Run: headless pygame with SDL's dummy video driver; simulated clock (each Clock.tick advances the game by its frame time, no real sleeping); random seed 0; keys injected as events and as key.get_pressed() state; no mouse input.
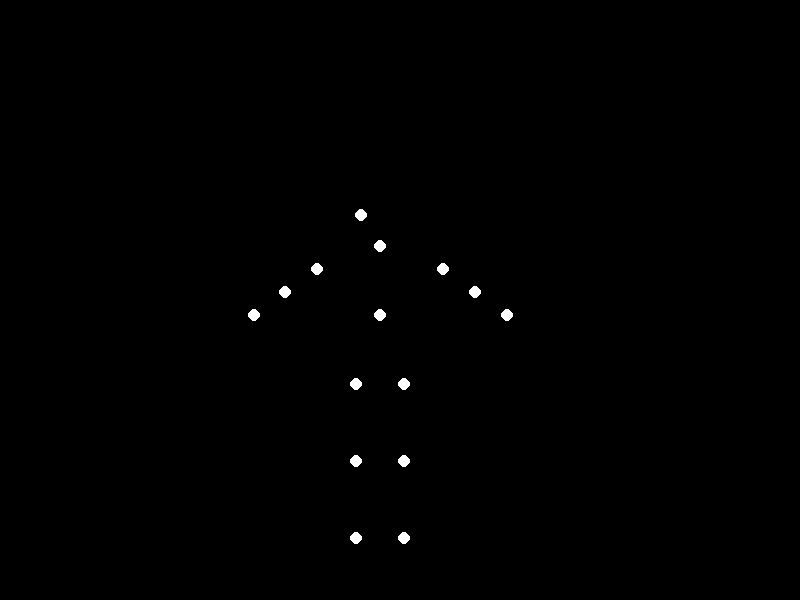
Frame 1 of 4 · flips 1–60 · no input
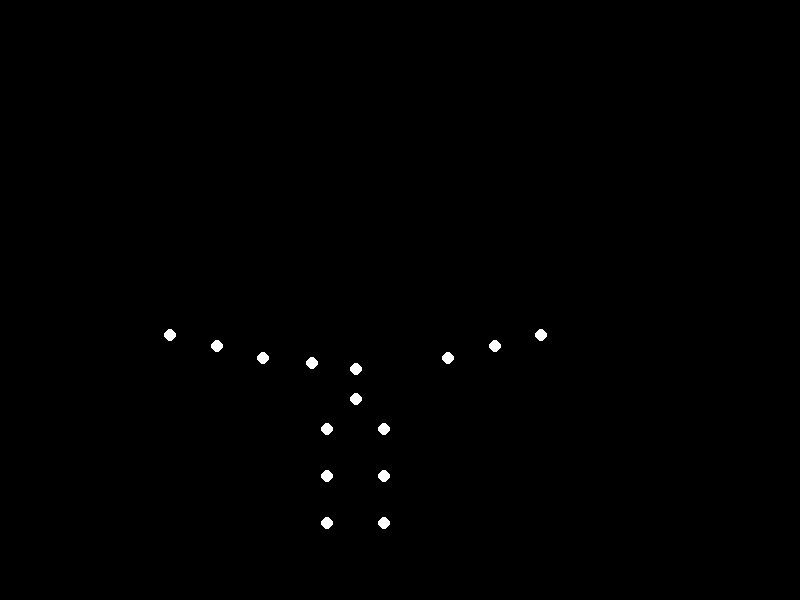
Frame 2 of 4 · flips 61–180 · tapped SPACE, RETURN · held RIGHT (→), D
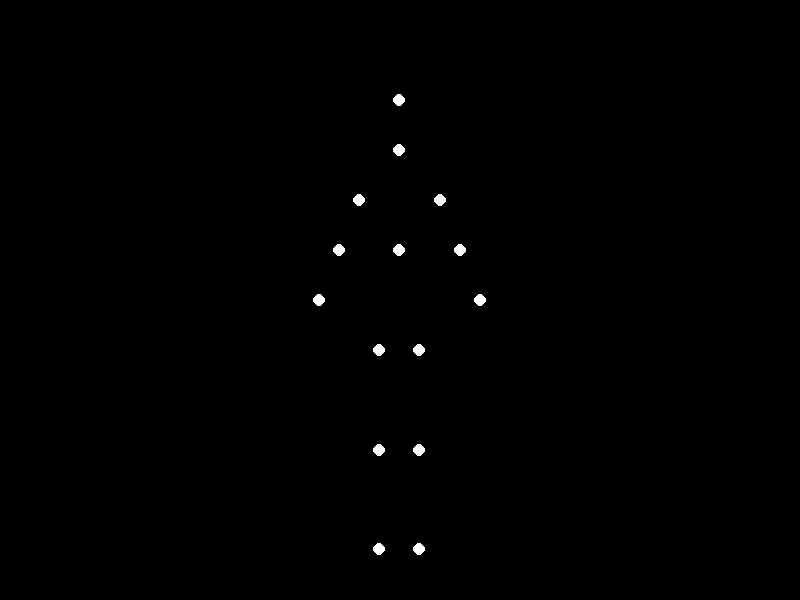
Frame 3 of 4 · flips 181–300 · held DOWN (↓), S
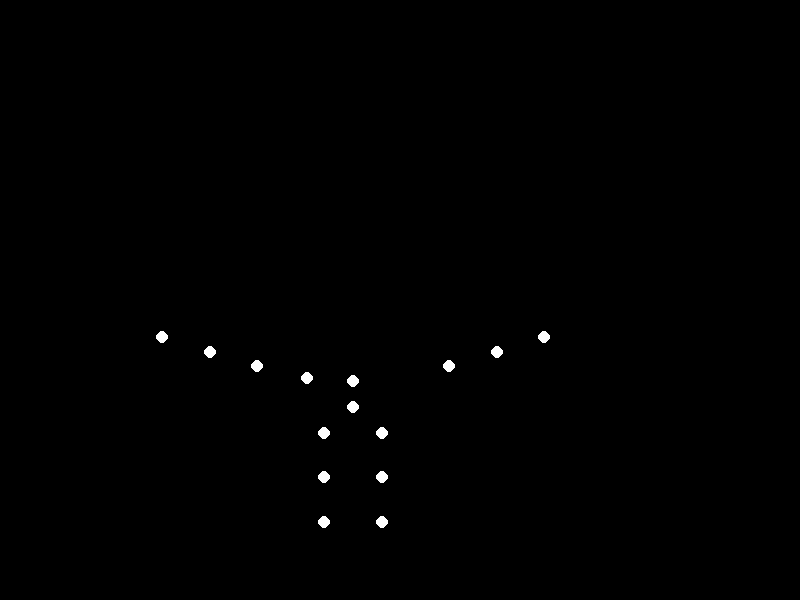
Frame 4 of 4 · flips 301–420 · held LEFT (←), A, UP (↑), W

The pygame program that drew these frames:


import pygame
import math
import sys

# Initialize Pygame
pygame.init()
screen = pygame.display.set_mode((800, 600))
pygame.display.set_caption("Biological Motion Animation")
clock = pygame.time.Clock()

# Define 15 points with start (standing) and end (lying) positions
points = [
    # Head, Neck, Shoulders
    {'start': (400, 100), 'end': (300, 400)},  # Head
    {'start': (400, 150), 'end': (350, 400)},  # Neck
    {'start': (360, 200), 'end': (250, 380)},  # Left Shoulder
    {'start': (440, 200), 'end': (450, 380)},  # Right Shoulder
    
    # Arms
    {'start': (340, 250), 'end': (200, 360)},  # Left Elbow
    {'start': (460, 250), 'end': (500, 360)},  # Right Elbow
    {'start': (320, 300), 'end': (150, 340)},  # Left Wrist
    {'start': (480, 300), 'end': (550, 340)},  # Right Wrist
    
    # Core
    {'start': (400, 250), 'end': (350, 420)},  # Torso
    
    # Hips, Legs
    {'start': (380, 350), 'end': (320, 440)},  # Left Hip
    {'start': (420, 350), 'end': (380, 440)},  # Right Hip
    {'start': (380, 450), 'end': (320, 480)},  # Left Knee
    {'start': (420, 450), 'end': (380, 480)},  # Right Knee
    {'start': (380, 550), 'end': (320, 520)},  # Left Ankle
    {'start': (420, 550), 'end': (380, 520)},  # Right Ankle
]

duration = 2.5  # Animation cycle duration in seconds

running = True
time_elapsed = 0.0

while running:
    for event in pygame.event.get():
        if event.type == pygame.QUIT:
            running = False

    screen.fill((0, 0, 0))  # Black background

    # Calculate eased progress using cosine for smooth motion
    progress = (time_elapsed % duration) / duration
    eased_progress = (1 - math.cos(progress * math.pi * 2)) / 2  # Full cycle ease

    # Update and draw points
    for point in points:
        sx, sy = point['start']
        ex, ey = point['end']
        x = sx + (ex - sx) * eased_progress
        y = sy + (ey - sy) * eased_progress
        pygame.draw.circle(screen, (255, 255, 255), (int(x), int(y)), 6)

    pygame.display.flip()
    clock.tick(30)
    time_elapsed += 1/30  # Update time based on frame rate

pygame.quit()
sys.exit()
